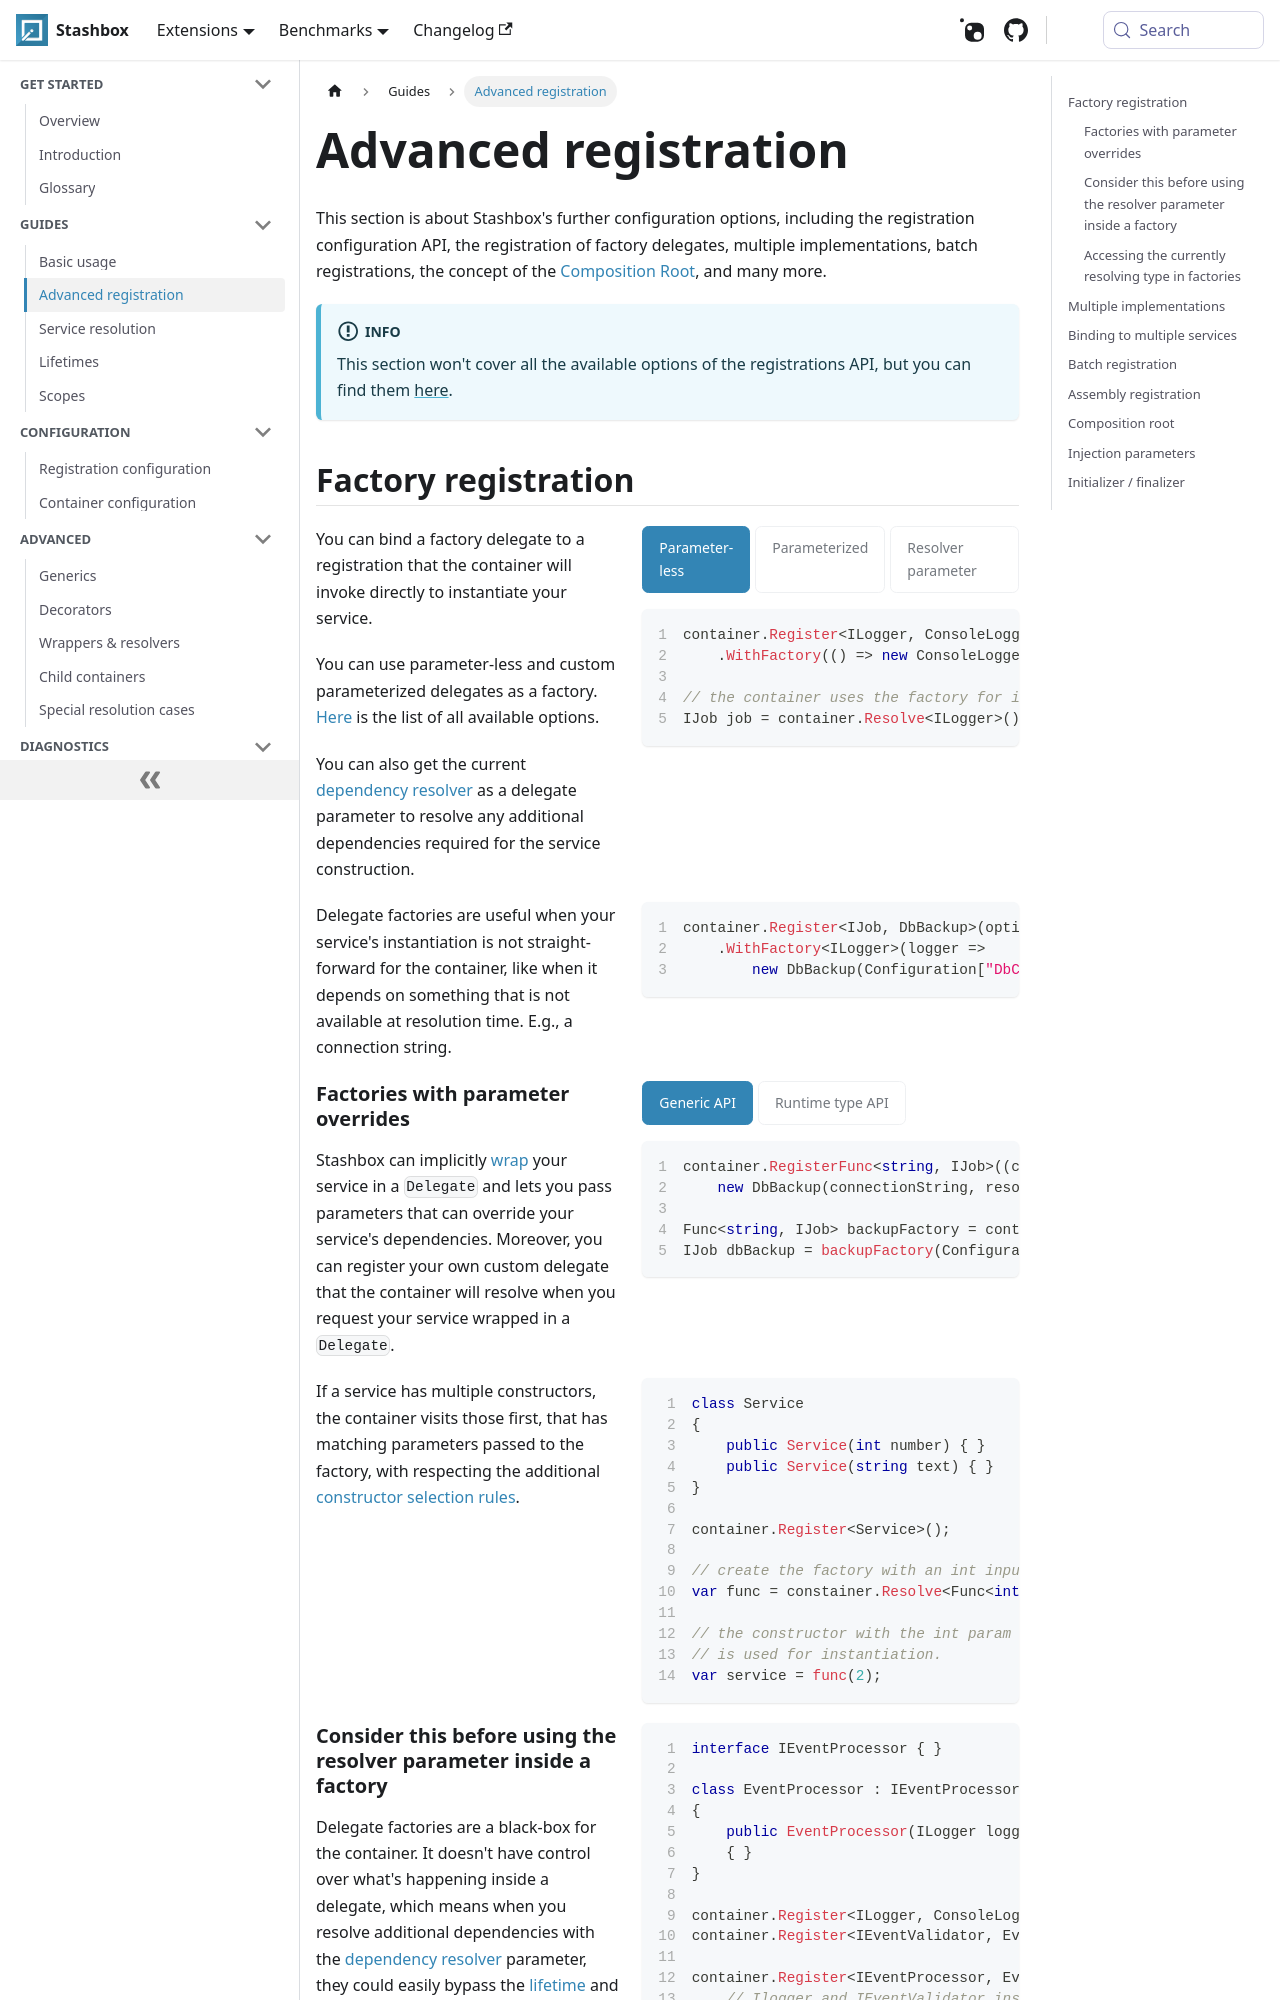

repository: z4kn4fein/stashbox · page: docs/guides/advanced-registration.html · generator: docusaurus

import CodeDescPanel from '@site/src/components/CodeDescPanel';
import Tabs from '@theme/Tabs'; 
import TabItem from '@theme/TabItem';

# Advanced registration
This section is about Stashbox's further configuration options, including the registration configuration API, the registration of factory delegates, multiple implementations, batch registrations, the concept of the [Composition Root](https://blog.ploeh.dk/2011/07/28/CompositionRoot/), and many more.

:::info
This section won't cover all the available options of the registrations API, but you can find them [here](/docs/configuration/registration-configuration).
:::

## Factory registration

<CodeDescPanel>
<div>

You can bind a factory delegate to a registration that the container will invoke directly to instantiate your service. 

You can use parameter-less and custom parameterized delegates as a factory. [Here](/docs/configuration/registration-configuration#factory) is the list of all available options.

You can also get the current [dependency resolver](/docs/getting-started/glossary#dependency-resolver) as a delegate parameter to resolve any additional dependencies required for the service construction.

</div>
<div>

<Tabs>
<TabItem value="Parameter-less" label="Parameter-less">

```cs
container.Register<ILogger, ConsoleLogger>(options => options
    .WithFactory(() => new ConsoleLogger());

// the container uses the factory for instantiation.
IJob job = container.Resolve<ILogger>();
```

</TabItem>
<TabItem value="Parameterized" label="Parameterized">

```cs
container.Register<IJob, DbBackup>(options => options
    .WithFactory<ILogger>(logger => new DbBackup(logger));

// the container uses the factory for instantiation.
IJob job = container.Resolve<IJob>();
```

</TabItem>
<TabItem value="Resolver parameter" label="Resolver parameter">

```cs
container.Register<IJob, DbBackup>(options => options
    .WithFactory(resolver => new DbBackup(resolver.Resolve<ILogger>()));
    
// the container uses the factory for instantiation.
IJob job = container.Resolve<IJob>();
```

</TabItem>
</Tabs>
</div>
</CodeDescPanel>

<CodeDescPanel>
<div>

Delegate factories are useful when your service's instantiation is not straight-forward for the container, like when it depends on something that is not available at resolution time. E.g., a connection string.

</div>
<div>

```cs
container.Register<IJob, DbBackup>(options => options
    .WithFactory<ILogger>(logger => 
        new DbBackup(Configuration["DbConnectionString"], logger));
```

</div>
</CodeDescPanel>


<CodeDescPanel>
<div>

### Factories with parameter overrides
Stashbox can implicitly [wrap](/docs/advanced/wrappers-resolvers#delegate) your service in a `Delegate` and lets you pass parameters that can override your service's dependencies. Moreover, you can register your own custom delegate that the container will resolve when you request your service wrapped in a `Delegate`.

</div>
<div>

<Tabs groupId="generic-runtime-apis">
<TabItem value="Generic API" label="Generic API">

```cs
container.RegisterFunc<string, IJob>((connectionString, resolver) => 
    new DbBackup(connectionString, resolver.Resolve<ILogger>()));

Func<string, IJob> backupFactory = container.Resolve<Func<string, IJob>>();
IJob dbBackup = backupFactory(Configuration["ConnectionString"]);
```

</TabItem>
<TabItem value="Runtime type API" label="Runtime type API">

```cs
container.RegisterFunc<string, IJob>((connectionString, resolver) => 
    new DbBackup(connectionString, resolver.Resolve<ILogger>()));

Delegate backupFactory = container.ResolveFactory(typeof(IJob), 
    parameterTypes: new[] { typeof(string) });
IJob dbBackup = backupFactory.DynamicInvoke(Configuration["ConnectionString"]);
```
<!-- tabs:end -->

</TabItem>
</Tabs>
</div>
</CodeDescPanel>

<CodeDescPanel>
<div>

If a service has multiple constructors, the container visits those first, that has matching parameters passed to the factory, with respecting the additional [constructor selection rules](/docs/configuration/registration-configuration#constructor-selection).

</div>
<div>

```cs
class Service
{
    public Service(int number) { }
    public Service(string text) { }
}

container.Register<Service>();

// create the factory with an int input parameter.
var func = constainer.Resolve<Func<int, Service>>();

// the constructor with the int param 
// is used for instantiation.
var service = func(2);
```
</div>
</CodeDescPanel>

<CodeDescPanel>
<div>

### Consider this before using the resolver parameter inside a factory
Delegate factories are a black-box for the container. It doesn't have control over what's happening inside a delegate, which means when you resolve additional dependencies with the [dependency resolver](/docs/getting-started/glossary#dependency-resolver) parameter, they could easily bypass the [lifetime](/docs/diagnostics/validation#lifetime-validation) and [circular dependency](/docs/diagnostics/validation#circular-dependency) validations. Fortunately, you have the option to keep them validated anyway with parameterized factory delegates.
